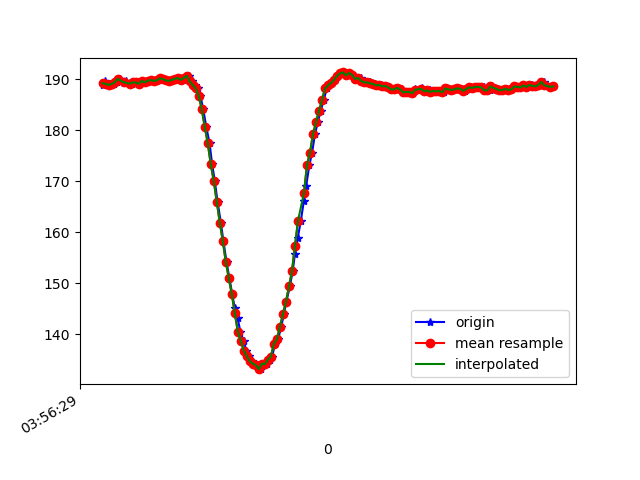

The data file committed next to this chart (first rows):
1618199789923, 895452927740182, 188.86719, -231.54297, -77.83203
1618199789938, 895452949715521, 189.6, -232.4, -77.44
1618199789946, 895452965342429, 189.1, -231.9, -77.05
1618199789958, 895452984326680, 189.1, -232.2, -76.66
1618199789977, 895453003371973, 188.9, -231.9, -76.46
1618199789996, 895453022417267, 189.1, -232.1, -76.46
1618199790015, 895453041462561, 189.4, -232.1, -76.27
1618199790035, 895453060599418, 190, -232.2, -74.71
1618199790064, 895453083246226, 189.3, -231.6, -75.59
1618199790079, 895453099208868, 189.6, -231.7, -75.2
1618199790100, 895453118284682, 189.2, -231.3, -75.68
1618199790118, 895453137268933, 189.1, -231.2, -75.98
1618199790135, 895453156497355, 189.4, -231.8, -76.66
1618199790153, 895453175756298, 189.4, -231.5, -75.68
1618199790170, 895453195076283, 189.1, -232.1, -76.46
1618199790190, 895453214152098, 189.6, -232.2, -76.95
1618199790211, 895453233044785, 189.4, -231.8, -76.07
1618199790230, 895453252120600, 189.6, -231.1, -75.29
1618199790248, 895453271287979, 189.8, -231.2, -75.88
1618199790269, 895453290455358, 189.6, -231.2, -75.59
1618199790287, 895453309596209, 189.7, -231.4, -76.07
1618199790307, 895453328702545, 190.1, -232.1, -75.68
1618199790325, 895453348266701, 190, -232, -75.88
1618199790342, 895453367006781, 189.7, -231.2, -75.88
1618199790363, 895453386021554, 189.6, -231.3, -75.39
1618199790383, 895453405097369, 189.8, -231.1, -75.59
1618199790404, 895453424234226, 189.9, -231, -74.61
1618199790419, 895453443371084, 190.1, -230.9, -75.0
1618199790438, 895453462477420, 190.2, -231.2, -75.29
1618199790459, 895453481797405, 189.8, -230.8, -75.39
1618199790479, 895453500690092, 190.2, -231, -75.68
1618199790495, 895453519704865, 190.6, -231.2, -75.98
1618199790514, 895453538933286, 189.6, -230.6, -75.68
1618199790534, 895453557917537, 188.9, -231.2, -75.98
1618199790555, 895453576993352, 188.2, -230.8, -76.27
1618199790571, 895453596069167, 186.7, -231.7, -76.76
1618199790590, 895453614992375, 184.1, -231.4, -77.44
1618199790610, 895453634007148, 180.7, -232.9, -77.34
1618199790632, 895453653601825, 177.4, -233.8, -78.03
1618199790649, 895453672311384, 173.3, -235.9, -78.52
1618199790667, 895453691509284, 170, -238, -78.91
1618199790685, 895453710524057, 166, -239.9, -79.49
1618199790707, 895453729630393, 161.9, -241.5, -79.2
1618199790724, 895453748767250, 158.3, -242.7, -78.32
1618199790745, 895453767659937, 154.2, -245.8, -77.73
1618199790764, 895453786735752, 151, -247.3, -77.34
1618199790783, 895453805903131, 147.9, -248.8, -75.2
1618199790800, 895453825101031, 145.1, -250.6, -74.9
1618199790819, 895453844359974, 143.2, -252.1, -72.95
1618199790837, 895453863191618, 140.5, -253.8, -72.07
1618199790859, 895453882358997, 138.8, -254.9, -70.8
1618199790877, 895453901617940, 136.8, -255.5, -69.43
1618199790895, 895453920449585, 135.7, -256.3, -68.46
1618199790914, 895453939494878, 134.8, -257, -69.14
1618199790934, 895453958540172, 134.3, -257, -67.87
1618199790956, 895453977768593, 134, -257.2, -68.07
1618199790972, 895453996752844, 133.2, -257.4, -67.58
1618199790990, 895454015676053, 134.3, -256.7, -67.19
1618199791011, 895454034629782, 134.2, -256.5, -68.75
1618199791031, 895454053888725, 135.1, -256.1, -68.95
1618199791048, 895454072995061, 135.6, -255.7, -69.43
... 98 more rows
